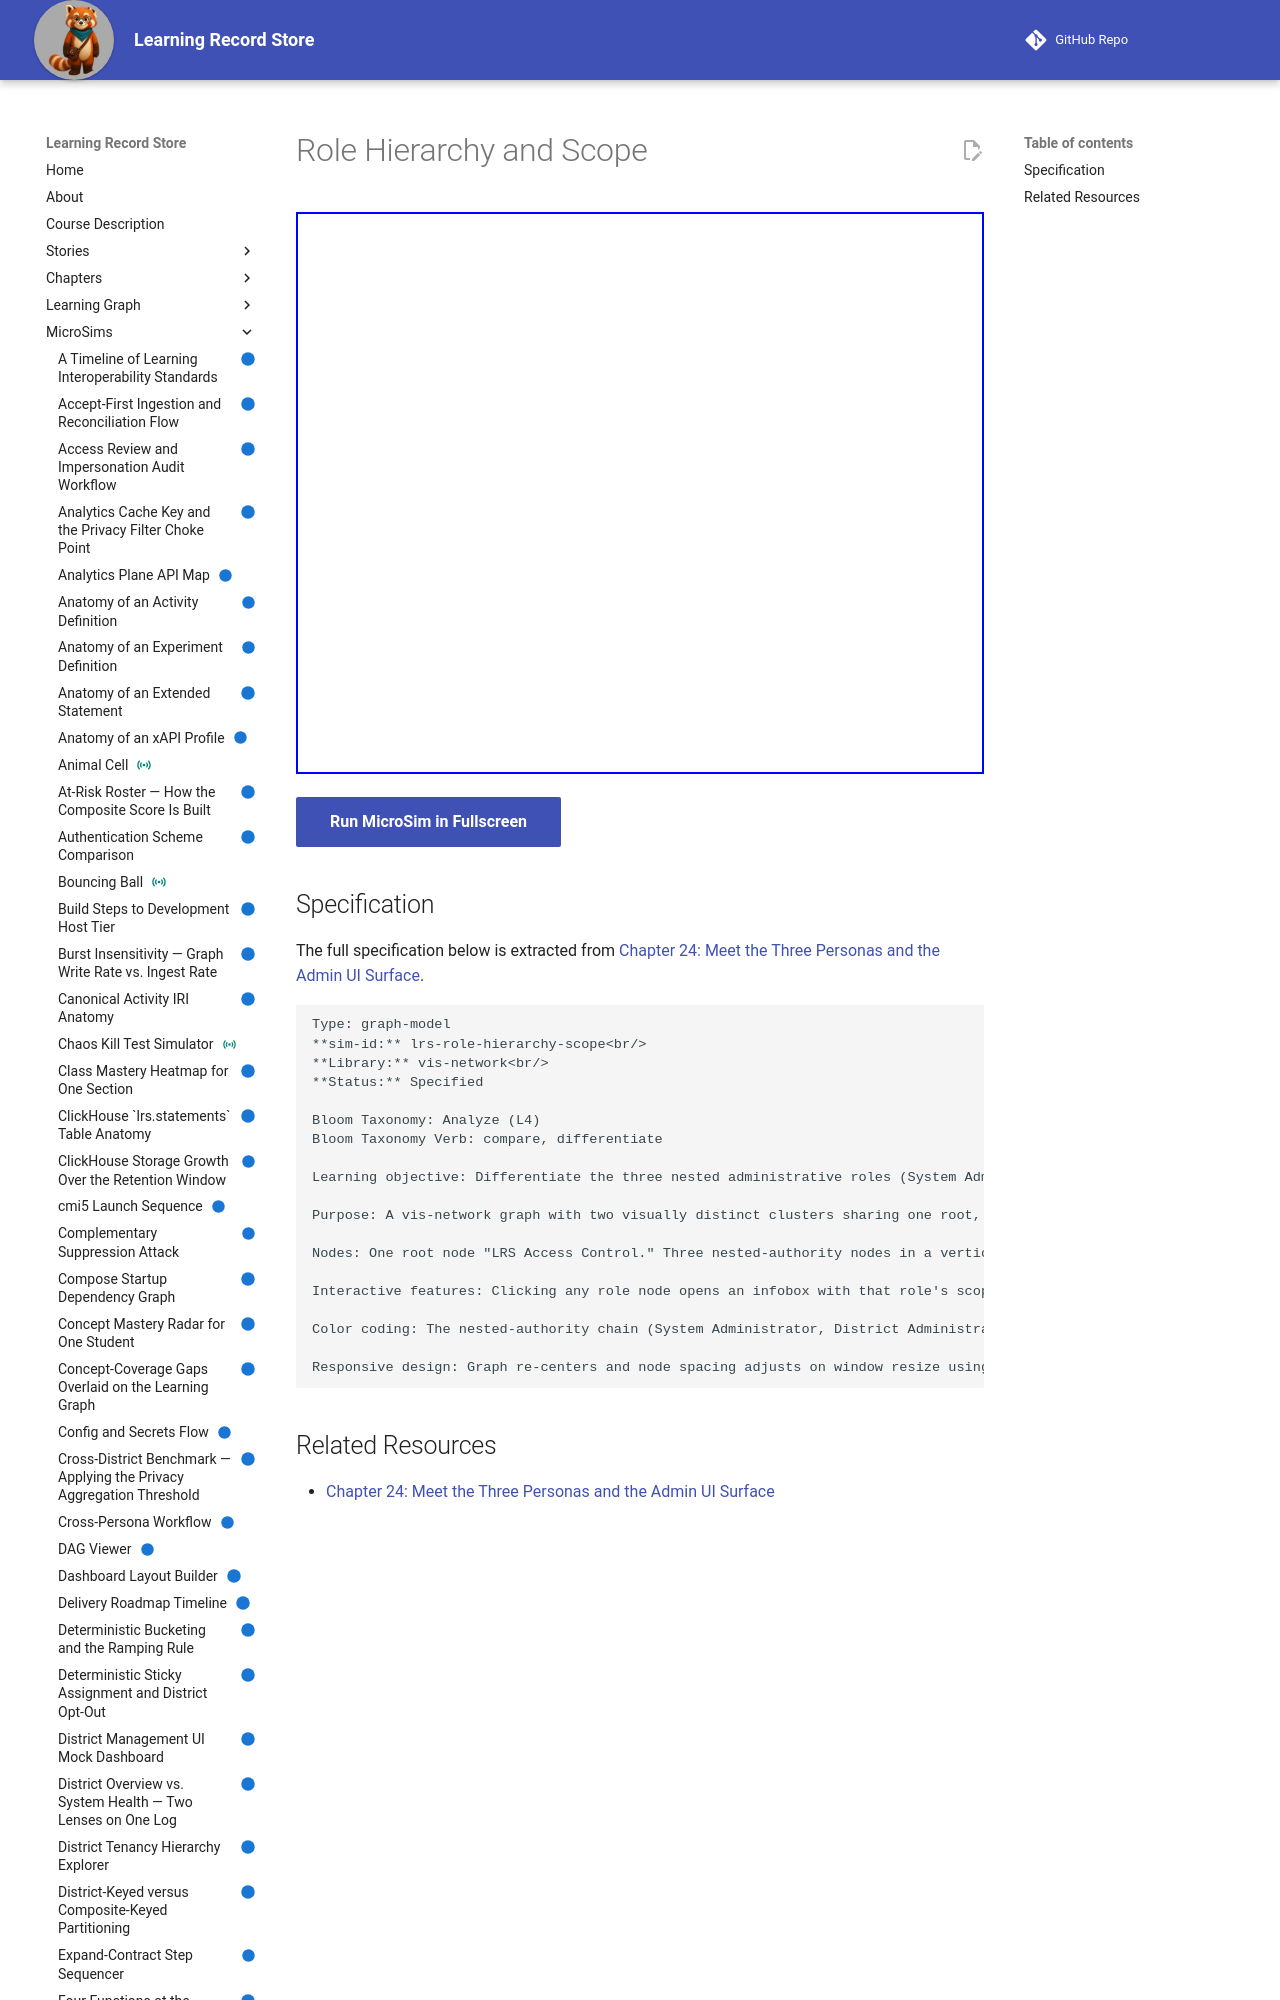

repository: dmccreary/learning-record-store · page: sims/lrs-role-hierarchy-scope/index.html · generator: mkdocs

---
title: Role Hierarchy and Scope
description: Differentiate the three nested administrative roles (System Administrator, District Administrator, School Administrator) from the three scope-bound roles (Teacher, Textbook Author, Auditor Role) by tracing each role's scope boundary in a single graph.
status: implemented
library: vis-network
bloom_level: Analyze (L4)
---

# Role Hierarchy and Scope



<iframe src="main.html" width="100%" height="562"></iframe>

[Run MicroSim in Fullscreen](main.html){ .md-button .md-button--primary }
